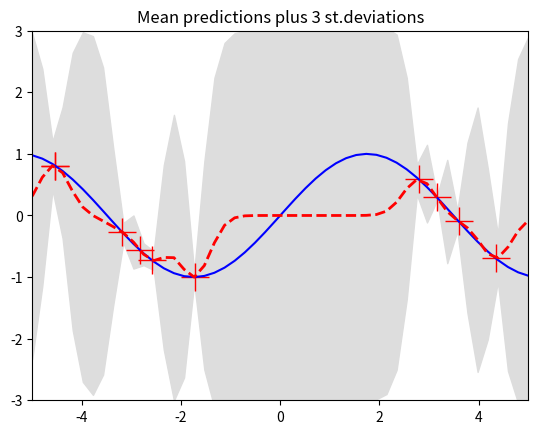
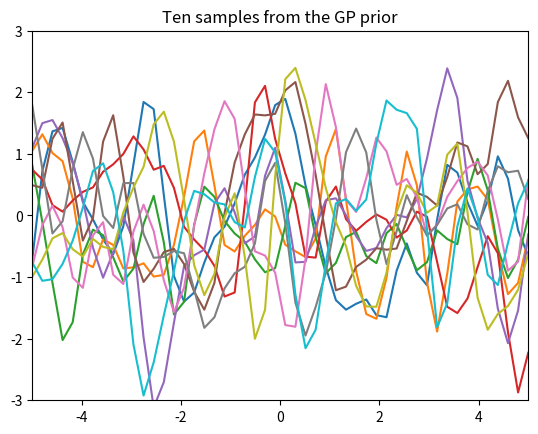
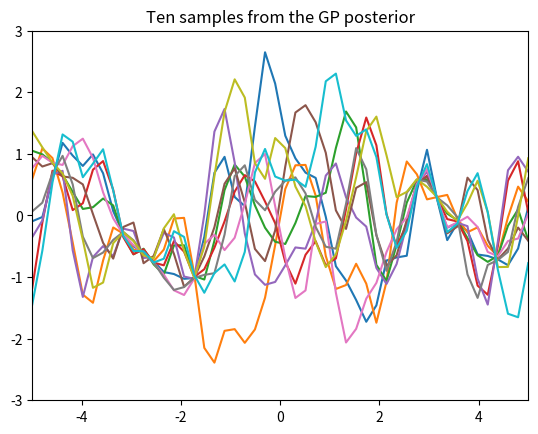

Write the Python code that produced these figures, in order.

from __future__ import division
import numpy as np
import matplotlib.pyplot as pl

""" This is code for simple GP regression. It assumes a zero mean GP Prior """


# This is the true unknown function we are trying to approximate
f = lambda x: np.sin(0.9*x).flatten()
#f = lambda x: (0.25*(x**2)).flatten()


# Define the kernel
def kernel(a, b):
    """ GP squared exponential kernel """
    kernelParameter = 0.1
    sqdist = np.sum(a**2,1).reshape(-1,1) + np.sum(b**2,1) - 2*np.dot(a, b.T)
    return np.exp(-.5 * (1/kernelParameter) * sqdist)

N = 10         # number of training points.
n = 50         # number of test points.
s = 0.00005    # noise variance.

# Sample some input points and noisy versions of the function evaluated at
# these points. 
X = np.random.uniform(-5, 5, size=(N,1))
y = f(X) + s*np.random.randn(N)

K = kernel(X, X)
L = np.linalg.cholesky(K + s*np.eye(N))

# points we're going to make predictions at.
Xtest = np.linspace(-5, 5, n).reshape(-1,1)

# compute the mean at our test points.
Lk = np.linalg.solve(L, kernel(X, Xtest))
mu = np.dot(Lk.T, np.linalg.solve(L, y))

# compute the variance at our test points.
K_ = kernel(Xtest, Xtest)
s2 = np.diag(K_) - np.sum(Lk**2, axis=0)
s = np.sqrt(s2)


# PLOTS:
pl.figure(1)
pl.clf()
pl.plot(X, y, 'r+', ms=20)
pl.plot(Xtest, f(Xtest), 'b-')
pl.gca().fill_between(Xtest.flat, mu-3*s, mu+3*s, color="#dddddd")
pl.plot(Xtest, mu, 'r--', lw=2)
pl.savefig('predictive.png', bbox_inches='tight')
pl.title('Mean predictions plus 3 st.deviations')
pl.axis([-5, 5, -3, 3])

# draw samples from the prior at our test points.
L = np.linalg.cholesky(K_ + 1e-6*np.eye(n))
f_prior = np.dot(L, np.random.normal(size=(n,10)))
pl.figure(2)
pl.clf()
pl.plot(Xtest, f_prior)
pl.title('Ten samples from the GP prior')
pl.axis([-5, 5, -3, 3])
pl.savefig('prior.png', bbox_inches='tight')

# draw samples from the posterior at our test points.
L = np.linalg.cholesky(K_ + 1e-6*np.eye(n) - np.dot(Lk.T, Lk))
f_post = mu.reshape(-1,1) + np.dot(L, np.random.normal(size=(n,10)))
pl.figure(3)
pl.clf()
pl.plot(Xtest, f_post)
pl.title('Ten samples from the GP posterior')
pl.axis([-5, 5, -3, 3])
pl.savefig('post.png', bbox_inches='tight')

pl.show()
